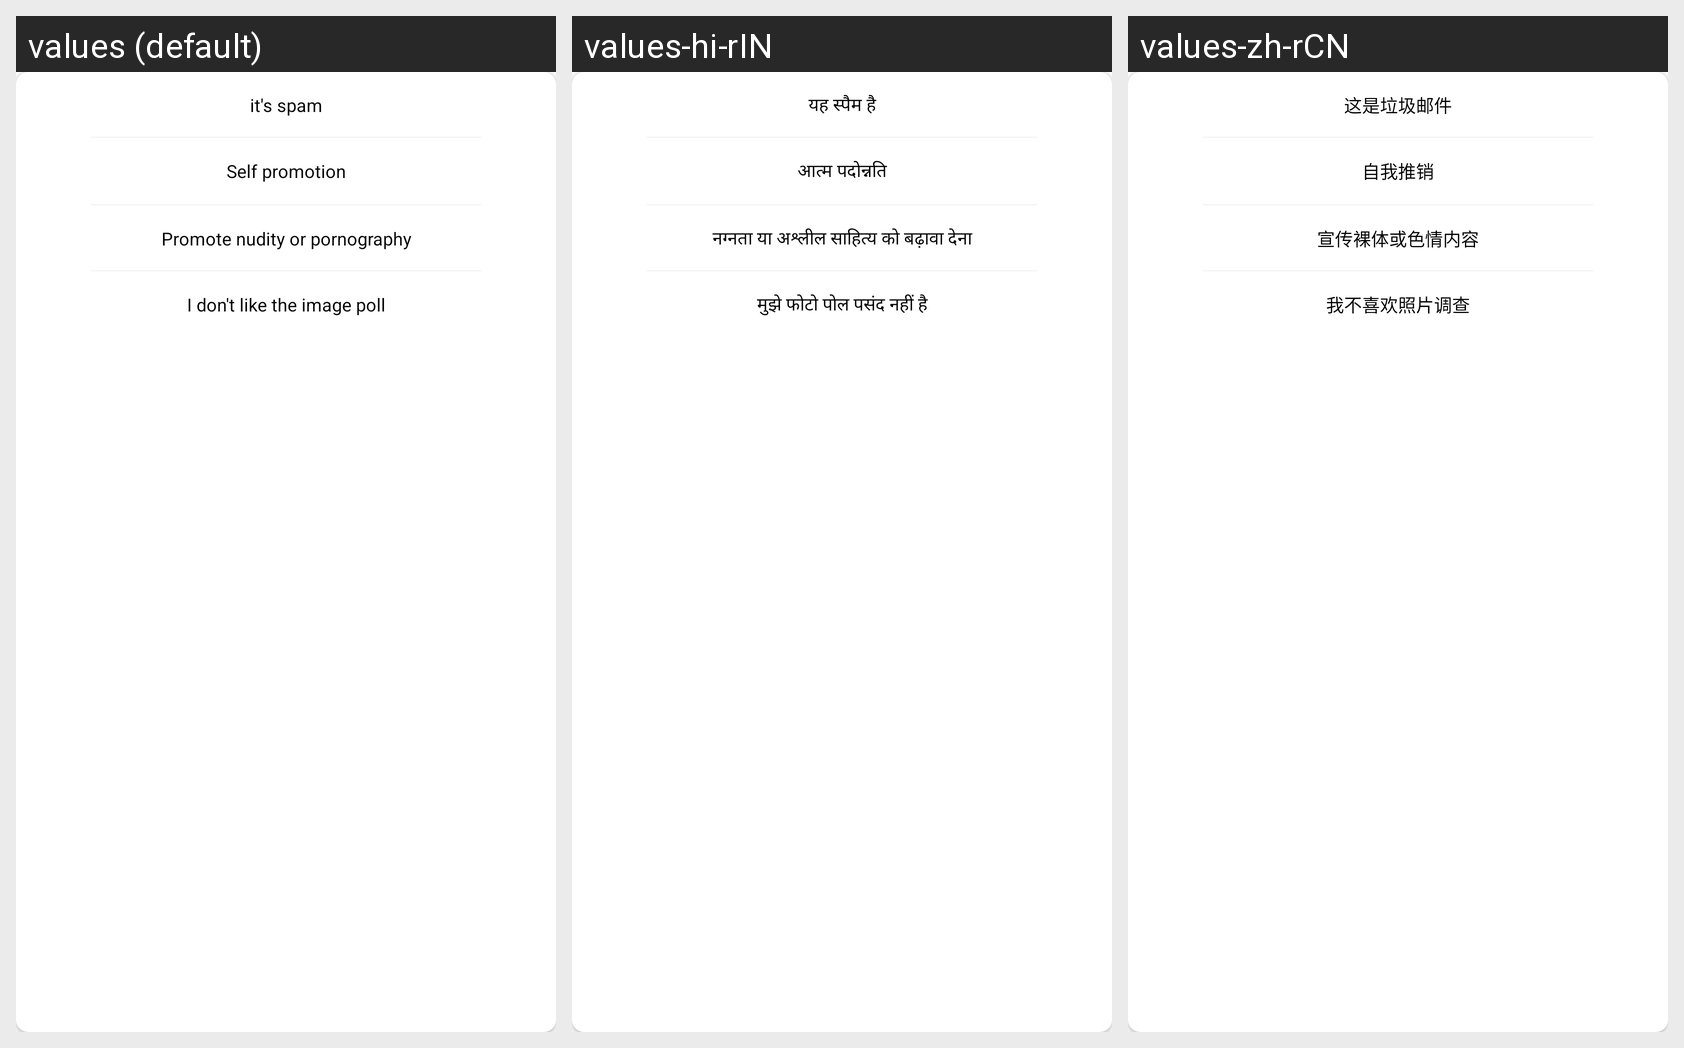

The same Android screen rendered under several of its app's locales, left to right. List the strings drawn on it with the default value and each locale's translation.
Android screen res/layout/image_poll_report_dialog.xml rendered under 3 locales, left to right: values (default), values-hi-rIN, values-zh-rCN. Device: Nexus 5 (rendered at 1080×1920; each locale shown at half size, 540×960, under a caption strip naming it); theme AppTheme.
Strings drawn on this screen, with the default value and each locale's value (text and hints the layout hard-codes, and strings that could not be matched under every locale, appear in the picture but are not listed):

its_spam
  values: it's spam
  values-hi-rIN: यह स्पैम है
  values-zh-rCN: 这是垃圾邮件

self_promotion
  values: Self promotion
  values-hi-rIN: आत्म पदोन्नति
  values-zh-rCN: 自我推销

promote_nudity
  values: Promote nudity or pornography
  values-hi-rIN: नग्नता या अश्लील साहित्य को बढ़ावा देना
  values-zh-rCN: 宣传裸体或色情内容

i_dont_like_imagepoll
  values: I don't like the image poll
  values-hi-rIN: मुझे फोटो पोल पसंद नहीं है
  values-zh-rCN: 我不喜欢照片调查
